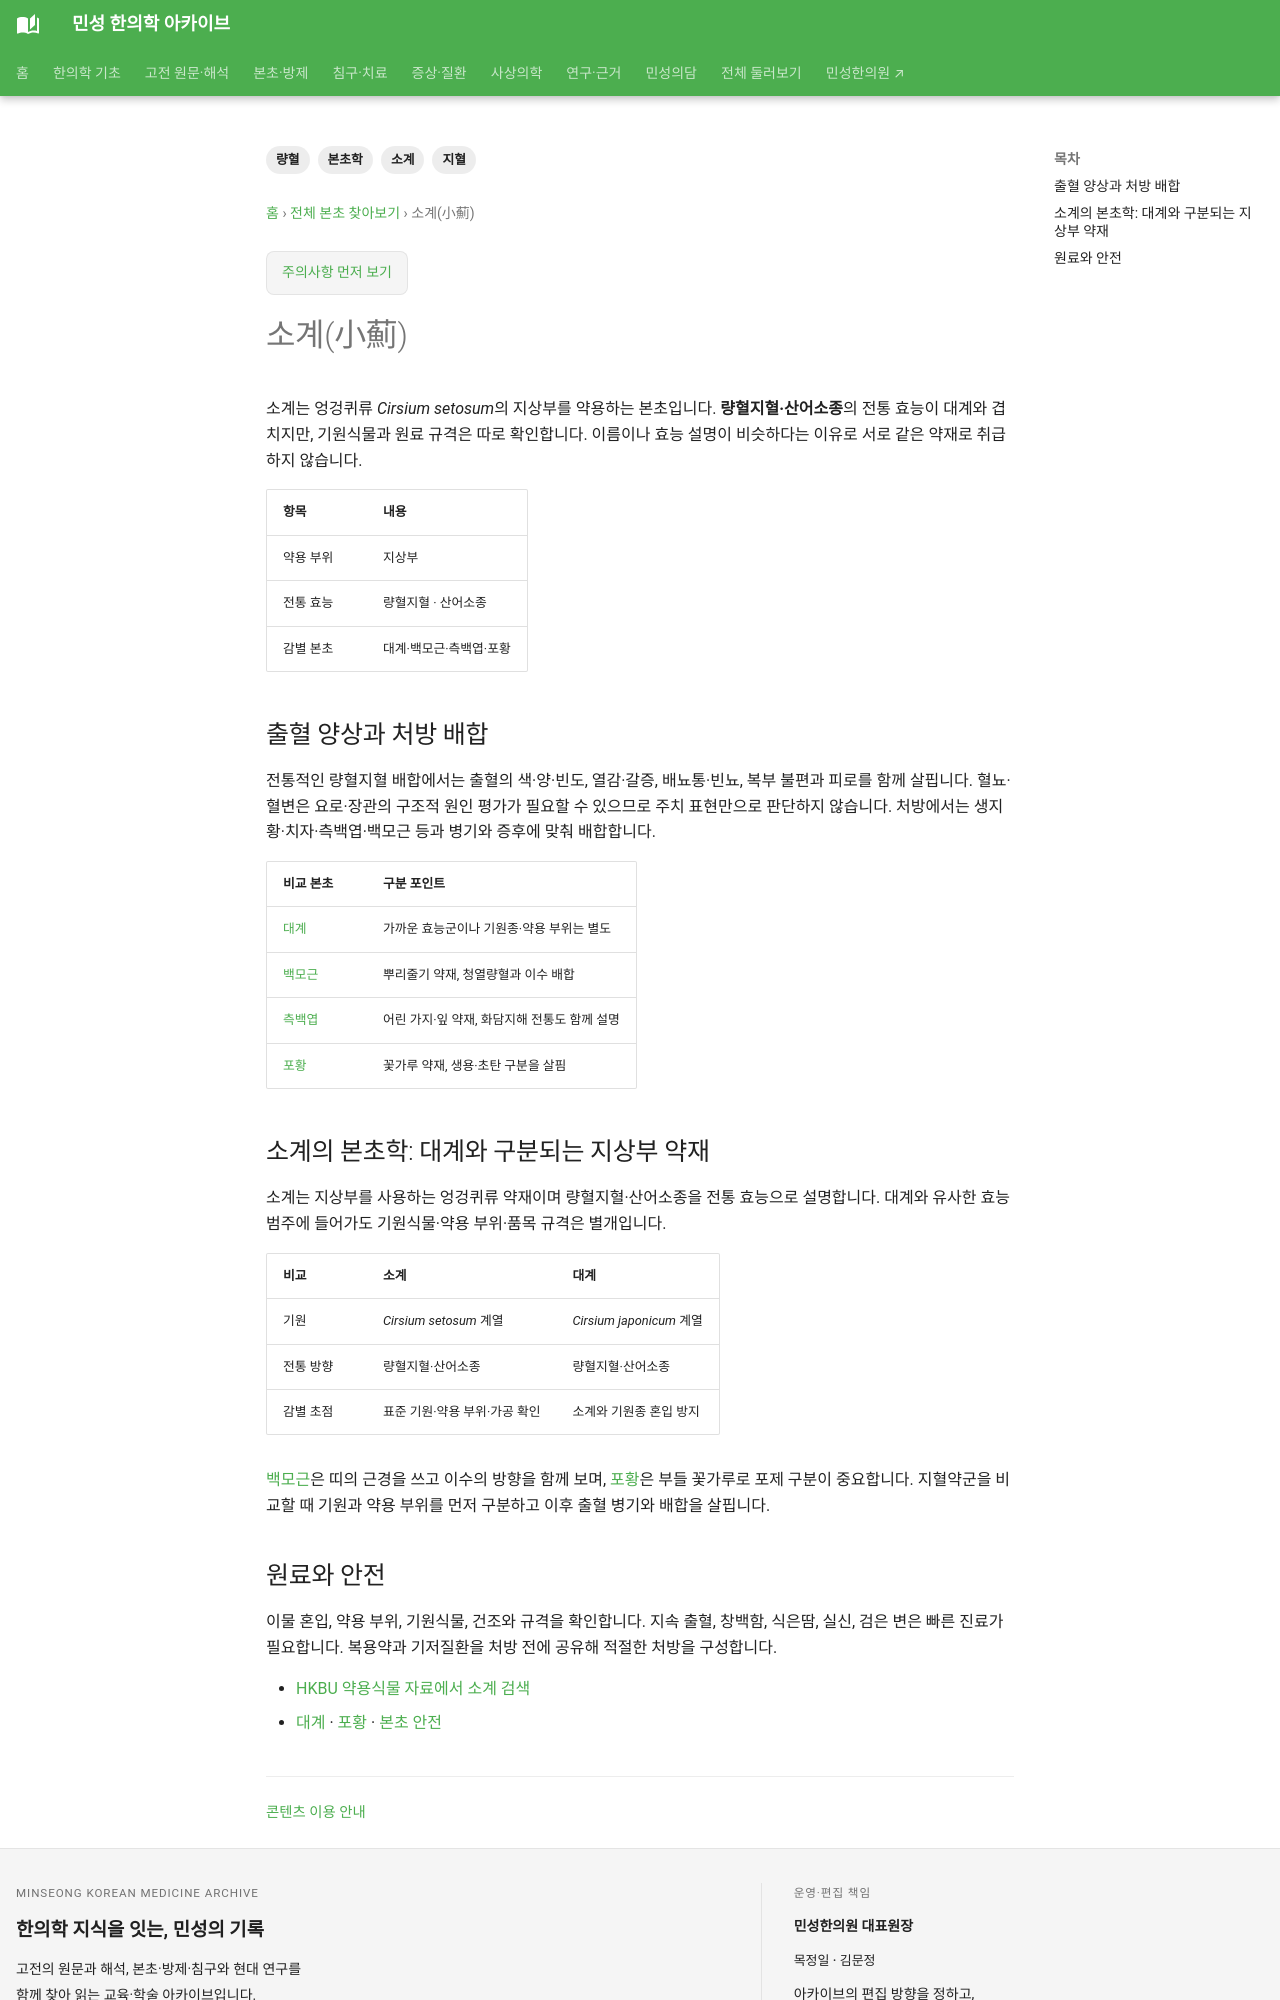

repository: joowon1111/minseong-korean-medicine-wiki · page: herbs/cirsium-setosum/index.html · generator: mkdocs

---
title: 소계(小薊)
description: 소계의 기원과 량혈지혈 효능, 대계·백모근과의 구분을 정리합니다.
tags: [본초학, 소계, 지혈, 량혈]
status: 검토완료
---
# 소계(小薊)

소계는 엉겅퀴류 *Cirsium setosum*의 지상부를 약용하는 본초입니다. **량혈지혈·산어소종**의 전통 효능이 대계와 겹치지만, 기원식물과 원료 규격은 따로 확인합니다. 이름이나 효능 설명이 비슷하다는 이유로 서로 같은 약재로 취급하지 않습니다.

| 항목 | 내용 |
|---|---|
| 약용 부위 | 지상부 |
| 전통 효능 | 량혈지혈 · 산어소종 |
| 감별 본초 | 대계·백모근·측백엽·포황 |

## 출혈 양상과 처방 배합

전통적인 량혈지혈 배합에서는 출혈의 색·양·빈도, 열감·갈증, 배뇨통·빈뇨, 복부 불편과 피로를 함께 살핍니다. 혈뇨·혈변은 요로·장관의 구조적 원인 평가가 필요할 수 있으므로 주치 표현만으로 판단하지 않습니다. 처방에서는 생지황·치자·측백엽·백모근 등과 병기와 증후에 맞춰 배합합니다.

| 비교 본초 | 구분 포인트 |
|---|---|
| [대계](cirsium-japonicum.md) | 가까운 효능군이나 기원종·약용 부위는 별도 |
| [백모근](imperata-rhizome.md) | 뿌리줄기 약재, 청열량혈과 이수 배합 |
| [측백엽](biota-leaf.md) | 어린 가지·잎 약재, 화담지해 전통도 함께 설명 |
| [포황](cattail-pollen.md) | 꽃가루 약재, 생용·초탄 구분을 살핌 |

## 소계의 본초학: 대계와 구분되는 지상부 약재

소계는 지상부를 사용하는 엉겅퀴류 약재이며 량혈지혈·산어소종을 전통 효능으로 설명합니다. 대계와 유사한 효능 범주에 들어가도 기원식물·약용 부위·품목 규격은 별개입니다.

| 비교 | 소계 | 대계 |
|---|---|---|
| 기원 | *Cirsium setosum* 계열 | *Cirsium japonicum* 계열 |
| 전통 방향 | 량혈지혈·산어소종 | 량혈지혈·산어소종 |
| 감별 초점 | 표준 기원·약용 부위·가공 확인 | 소계와 기원종 혼입 방지 |

[백모근](imperata-rhizome.md)은 띠의 근경을 쓰고 이수의 방향을 함께 보며, [포황](cattail-pollen.md)은 부들 꽃가루로 포제 구분이 중요합니다. 지혈약군을 비교할 때 기원과 약용 부위를 먼저 구분하고 이후 출혈 병기와 배합을 살핍니다.
